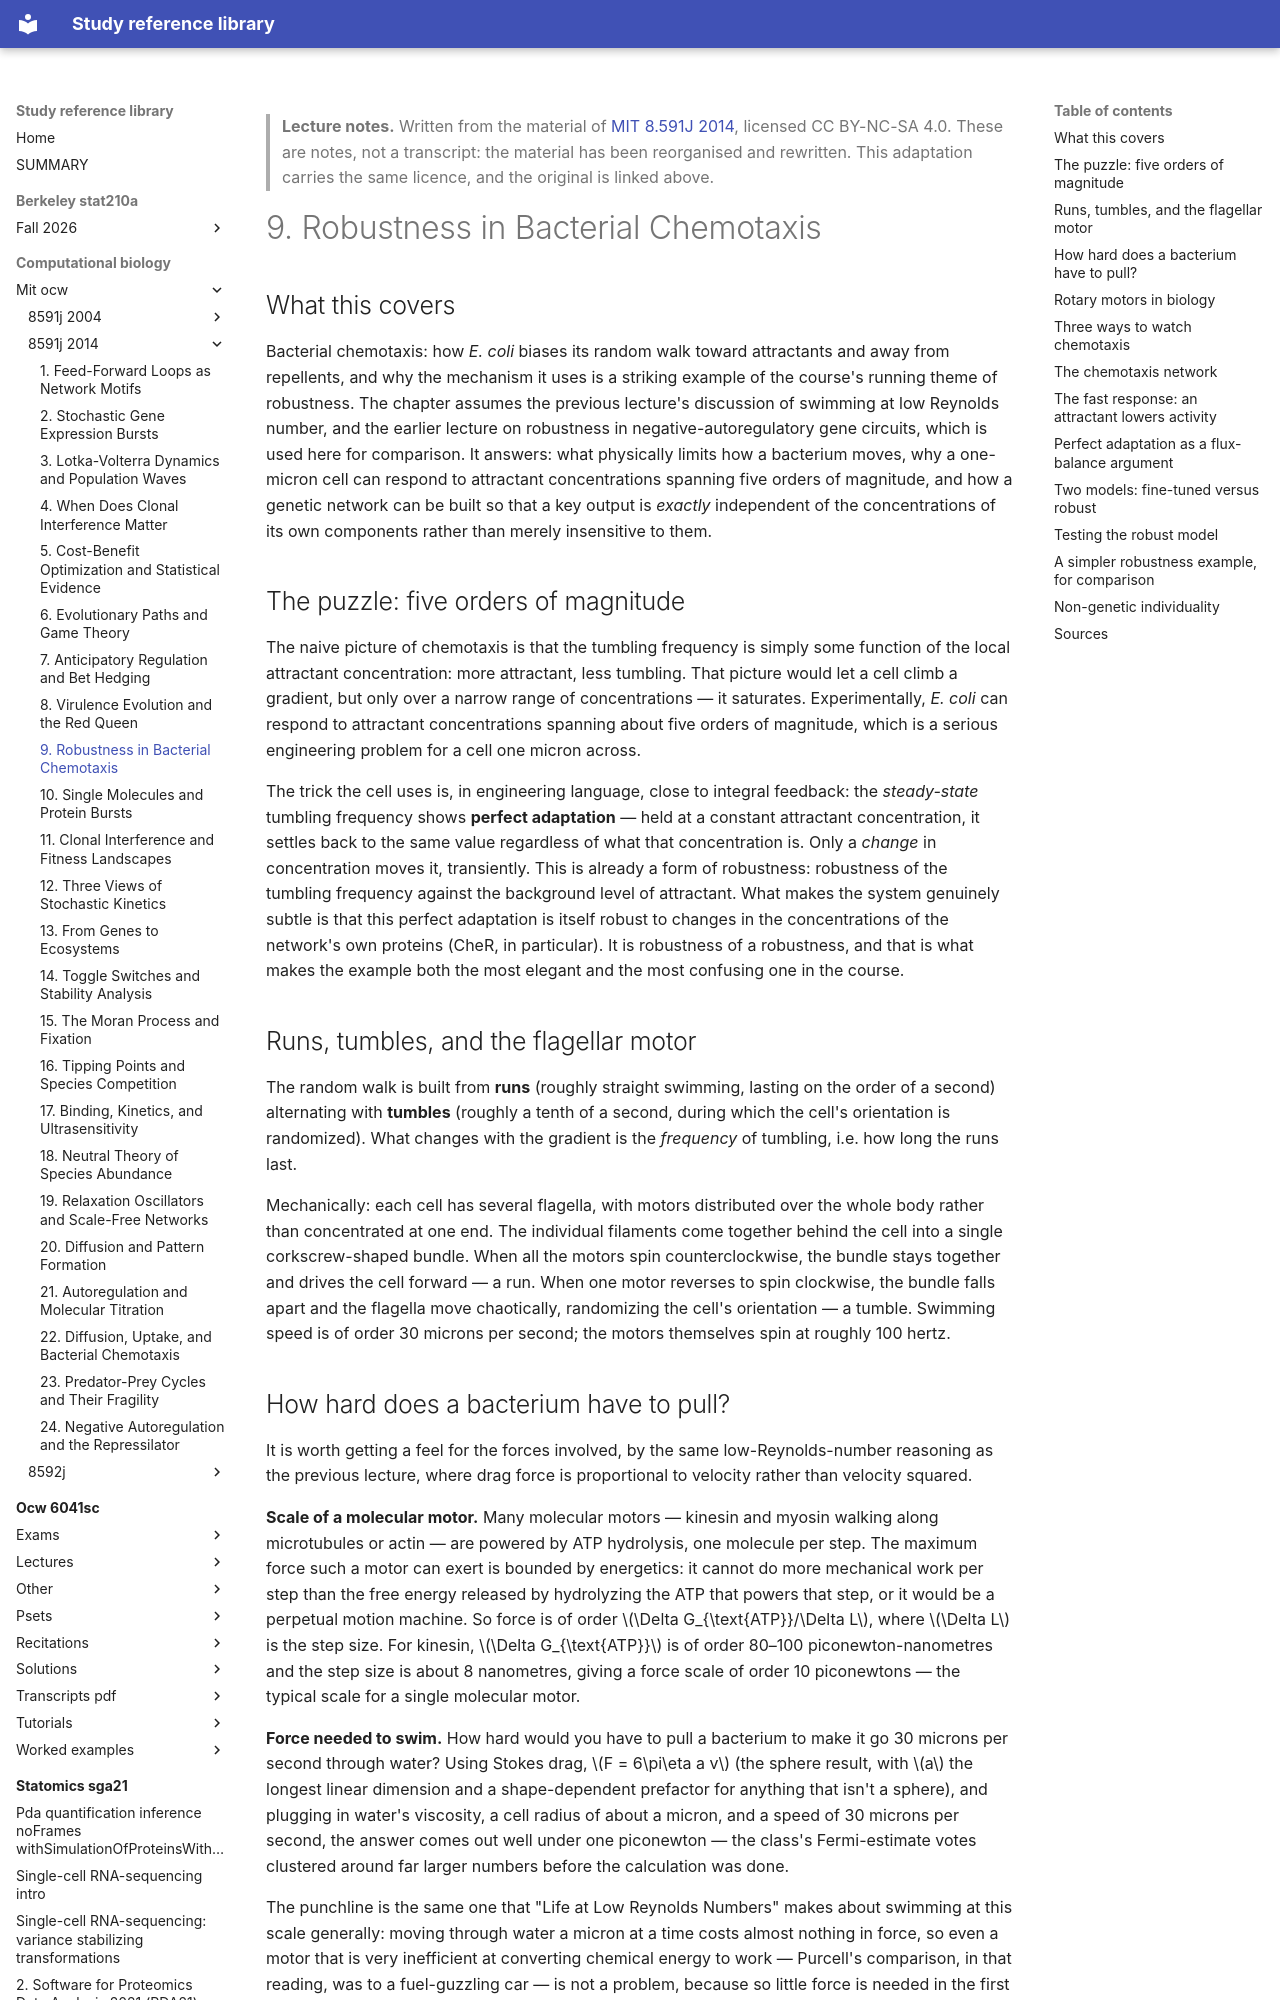

repository: Claptar/knowledge-base-library · page: computational-biology/mit-ocw/8591j-2014/09-robustness-in-bacterial-chemotaxis/index.html · generator: mkdocs

---
title: "9. Robustness in Bacterial Chemotaxis"
course: "MIT 8.591J 2014"
chapter: 9
source: "https://ocw.mit.edu/courses/8-591j-systems-biology-fall-2014/"
licence: "CC BY-NC-SA 4.0"
written: "2026-09-20"
---

> **Lecture notes.** Written from the material of [MIT 8.591J 2014](https://ocw.mit.edu/courses/8-591j-systems-biology-fall-2014/), licensed CC BY-NC-SA 4.0. These are notes, not a transcript: the material has been reorganised and rewritten. This adaptation carries the same licence, and the original is linked above.

# 9. Robustness in Bacterial Chemotaxis

## What this covers

Bacterial chemotaxis: how *E. coli* biases its random walk toward attractants and away from
repellents, and why the mechanism it uses is a striking example of the course's running theme of
robustness. The chapter assumes the previous lecture's discussion of swimming at low Reynolds
number, and the earlier lecture on robustness in negative-autoregulatory gene circuits, which is
used here for comparison. It answers: what physically limits how a bacterium moves, why a
one-micron cell can respond to attractant concentrations spanning five orders of magnitude, and
how a genetic network can be built so that a key output is *exactly* independent of the
concentrations of its own components rather than merely insensitive to them.

## The puzzle: five orders of magnitude

The naive picture of chemotaxis is that the tumbling frequency is simply some function of the
local attractant concentration: more attractant, less tumbling. That picture would let a cell
climb a gradient, but only over a narrow range of concentrations — it saturates. Experimentally,
*E. coli* can respond to attractant concentrations spanning about five orders of magnitude, which
is a serious engineering problem for a cell one micron across.

The trick the cell uses is, in engineering language, close to integral feedback: the *steady-state*
tumbling frequency shows **perfect adaptation** — held at a constant attractant concentration, it
settles back to the same value regardless of what that concentration is. Only a *change* in
concentration moves it, transiently. This is already a form of robustness: robustness of the
tumbling frequency against the background level of attractant. What makes the system genuinely
subtle is that this perfect adaptation is itself robust to changes in the concentrations of the
network's own proteins (CheR, in particular). It is robustness of a robustness, and that is what
makes the example both the most elegant and the most confusing one in the course.

## Runs, tumbles, and the flagellar motor

The random walk is built from **runs** (roughly straight swimming, lasting on the order of a
second) alternating with **tumbles** (roughly a tenth of a second, during which the cell's
orientation is randomized). What changes with the gradient is the *frequency* of tumbling, i.e.
how long the runs last.

Mechanically: each cell has several flagella, with motors distributed over the whole body rather
than concentrated at one end. The individual filaments come together behind the cell into a single
corkscrew-shaped bundle. When all the motors spin counterclockwise, the bundle stays together and
drives the cell forward — a run. When one motor reverses to spin clockwise, the bundle falls apart
and the flagella move chaotically, randomizing the cell's orientation — a tumble. Swimming speed is
of order 30 microns per second; the motors themselves spin at roughly 100 hertz.
